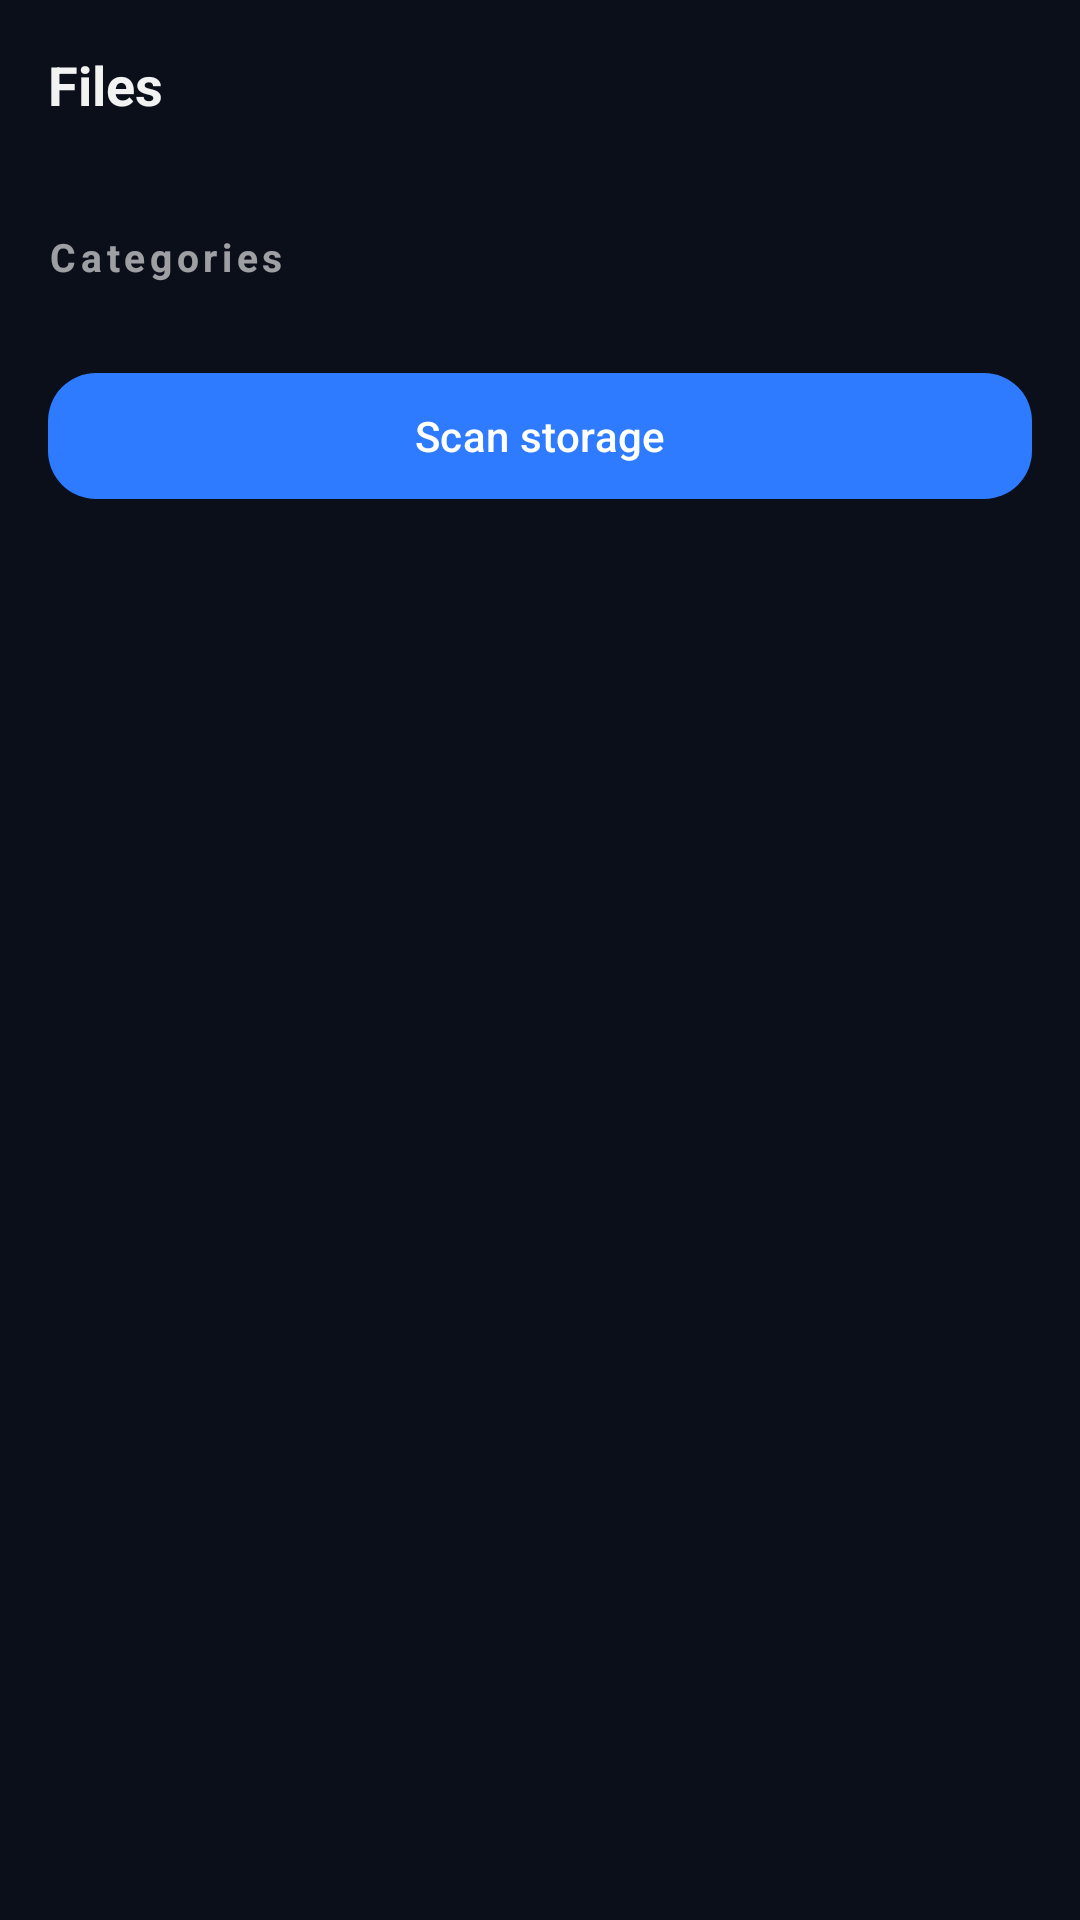

Produce the Android XML layout that renders to this screen, including the resource entries it uses.
<!-- AndroidManifest.xml: application theme Theme.Maui -->
<!-- res/layout/fragment_files.xml -->
<?xml version="1.0" encoding="utf-8"?>
<androidx.core.widget.NestedScrollView xmlns:android="http://schemas.android.com/apk/res/android"
    xmlns:app="http://schemas.android.com/apk/res-auto"
    android:layout_width="match_parent"
    android:layout_height="match_parent"
    android:fillViewport="true">

    <LinearLayout
        android:layout_width="match_parent"
        android:layout_height="wrap_content"
        android:orientation="vertical"
        android:padding="16dp">

        <TextView
            android:layout_width="wrap_content"
            android:layout_height="wrap_content"
            android:text="@string/files_title"
            style="@style/Text.Maui.Title" />

        <TextView
            android:id="@+id/status"
            android:layout_width="match_parent"
            android:layout_height="wrap_content"
            android:textSize="12sp"
            android:alpha="0.7"
            android:layout_marginTop="2dp" />

        <TextView
            android:layout_width="wrap_content"
            android:layout_height="wrap_content"
            android:text="@string/files_categories"
            style="@style/Text.Maui.Section"
            android:layout_marginTop="18dp" />

        <LinearLayout
            android:id="@+id/categories"
            android:layout_width="match_parent"
            android:layout_height="wrap_content"
            android:orientation="vertical"
            android:layout_marginTop="8dp" />

        <com.google.android.material.button.MaterialButton
            android:id="@+id/btn_scan_files"
            android:layout_width="match_parent"
            android:layout_height="50dp"
            android:layout_marginTop="18dp"
            android:text="@string/clean_scan"
            app:cornerRadius="16dp" />
    </LinearLayout>
</androidx.core.widget.NestedScrollView>
<!-- resources referenced by this layout -->
<resources>
  <string name="clean_scan">Scan storage</string>
  <string name="files_categories">Categories</string>
  <string name="files_title">Files</string>
  <style name="Text.Maui.Section" parent="android:Widget.TextView">
          <item name="android:textSize">13sp</item>
          <item name="android:textStyle">bold</item>
          <item name="android:letterSpacing">0.12</item>
          <item name="android:textColor">@color/text_secondary_dark</item>
      </style>
  <style name="Text.Maui.Title" parent="android:Widget.TextView">
          <item name="android:textSize">18sp</item>
          <item name="android:textStyle">bold</item>
          <item name="android:textColor">@color/text_primary_dark</item>
      </style>
  <style name="Theme.Maui" parent="Theme.Material3.DayNight.NoActionBar">
          <item name="colorPrimary">@color/maui_blue</item>
          <item name="colorOnPrimary">@color/white</item>
          <item name="colorPrimaryContainer">@color/maui_blue</item>
          <item name="colorOnPrimaryContainer">@color/white</item>
          <item name="colorSecondary">@color/maui_purple</item>
          <item name="colorTertiary">@color/maui_cyan</item>
          <item name="android:statusBarColor">@color/bg_dark</item>
          <item name="android:navigationBarColor">@color/bg_dark</item>
          <item name="android:windowBackground">@color/bg_dark</item>
          <item name="materialCardViewStyle">@style/Widget.Maui.Card</item>
          <item name="android:windowLightStatusBar" tools:targetApi="m">false</item>
      </style>
  <color name="text_secondary_dark">#99FFFFFF</color>
  <color name="text_primary_dark">#F2FFFFFF</color>
  <color name="maui_blue">#2E7BFF</color>
  <color name="white">#FFFFFFFF</color>
  <color name="maui_purple">#8A5CFF</color>
  <color name="maui_cyan">#22D3EE</color>
  <color name="bg_dark">#0B0F1A</color>
  <style name="Widget.Maui.Card" parent="Widget.Material3.CardView.Filled">
          <item name="cardCornerRadius">22dp</item>
          <item name="cardElevation">0dp</item>
          <item name="cardBackgroundColor">@color/surface_dark</item>
      </style>
  <color name="surface_dark">#1B2233</color>
</resources>
